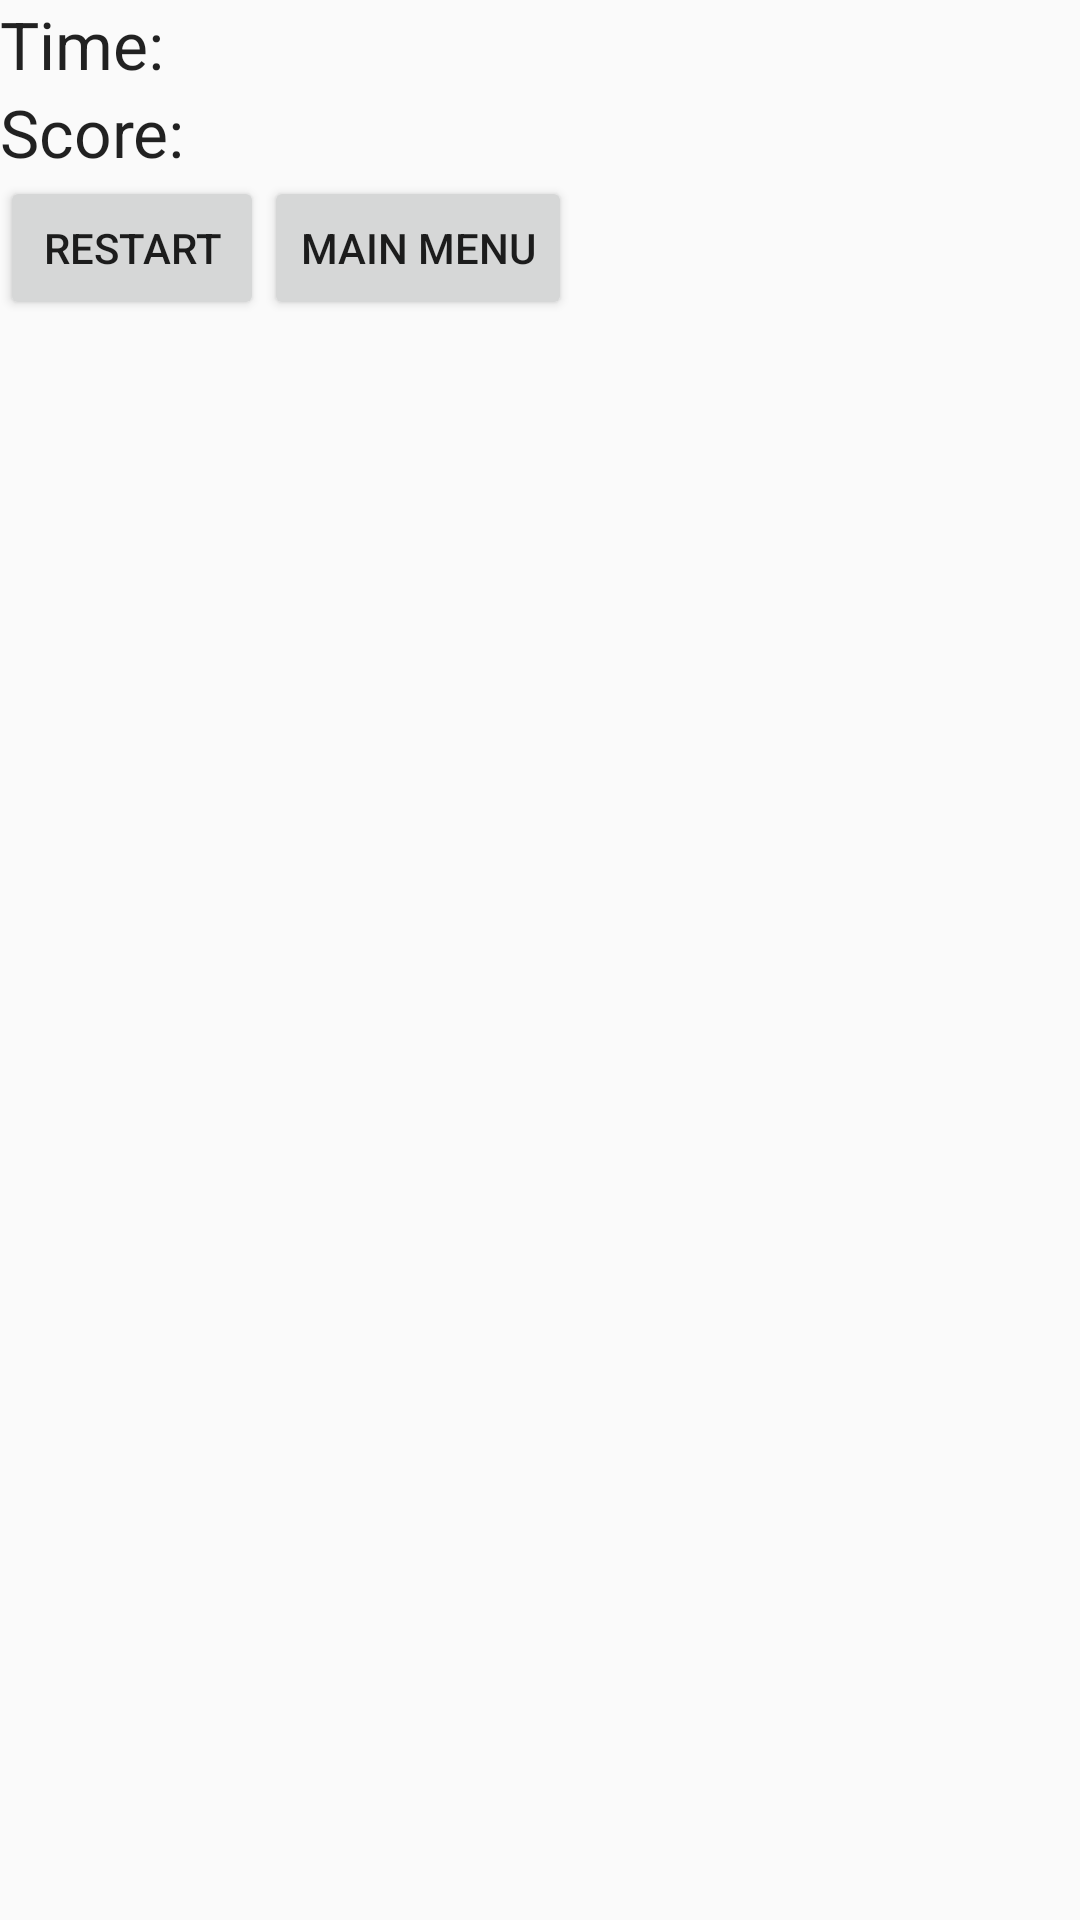

Reconstruct the res/layout file that produces this screen, plus the resources it refers to.
<!-- AndroidManifest.xml: application theme AppTheme -->
<!-- res/layout/multiplay.xml -->
<?xml version="1.0" encoding="utf-8"?>
<LinearLayout xmlns:android="http://schemas.android.com/apk/res/android"
    android:orientation="vertical" android:layout_width="match_parent"
    android:layout_height="match_parent">

    <LinearLayout
        android:orientation="vertical"
        android:layout_width="match_parent"
        android:layout_height="wrap_content"
        android:layout_gravity="center_horizontal">
        <GridLayout
            android:layout_width="match_parent"
            android:layout_height="match_parent"
            android:rowCount="12"
            android:columnCount="2">

            <TextView
                android:layout_width="wrap_content"
                android:layout_height="wrap_content"
                android:textAppearance="?android:attr/textAppearanceLarge"
                android:text="@string/timeLabelT"
                android:id="@+id/timeText"
                android:layout_row="1"
                android:layout_column="0" />

            <TextView
                android:layout_width="wrap_content"
                android:layout_height="wrap_content"
                android:textAppearance="?android:attr/textAppearanceLarge"
                android:id="@+id/timeOut"
                android:layout_row="1"
                android:layout_column="1" />

            <TextView
                android:layout_width="wrap_content"
                android:layout_height="wrap_content"
                android:textAppearance="?android:attr/textAppearanceLarge"
                android:text="@string/scoreLabelT"
                android:id="@+id/scoreText"
                android:layout_row="2"
                android:layout_column="0" />

            <TextView
                android:layout_width="wrap_content"
                android:layout_height="wrap_content"
                android:textAppearance="?android:attr/textAppearanceLarge"
                android:id="@+id/scoreOut"
                android:layout_row="2"
                android:layout_column="1" />
        </GridLayout>
    </LinearLayout>

    <LinearLayout
        android:orientation="vertical"
        android:layout_width="match_parent"
        android:layout_height="wrap_content"
        android:layout_gravity="center_horizontal">

        <GridLayout
            android:layout_width="match_parent"
            android:layout_height="match_parent"
            android:rowCount="8"
            android:columnCount="8"
            android:id="@+id/memoryField">


        </GridLayout>
    </LinearLayout>



    <LinearLayout
        android:orientation="vertical"
        android:layout_width="match_parent"
        android:layout_height="wrap_content"
        android:layout_gravity="center_horizontal">

        <GridLayout
            android:layout_width="match_parent"
            android:layout_height="match_parent">

            <Button
                android:layout_width="wrap_content"
                android:layout_height="wrap_content"
                android:text="@string/restartBtnT"
                android:id="@+id/restart" />

            <Button
                android:layout_width="wrap_content"
                android:layout_height="wrap_content"
                android:text="@string/mainBtnT"
                android:id="@+id/main" />

        </GridLayout>

    </LinearLayout>
</LinearLayout>
<!-- resources referenced by this layout -->
<resources>
  <string name="mainBtnT">Main Menu</string>
  <string name="restartBtnT">Restart</string>
  <string name="scoreLabelT">Score: </string>
  <string name="timeLabelT">Time: </string>
  <style name="AppTheme" parent="Theme.AppCompat.Light.DarkActionBar">
          
          
      </style>
</resources>
